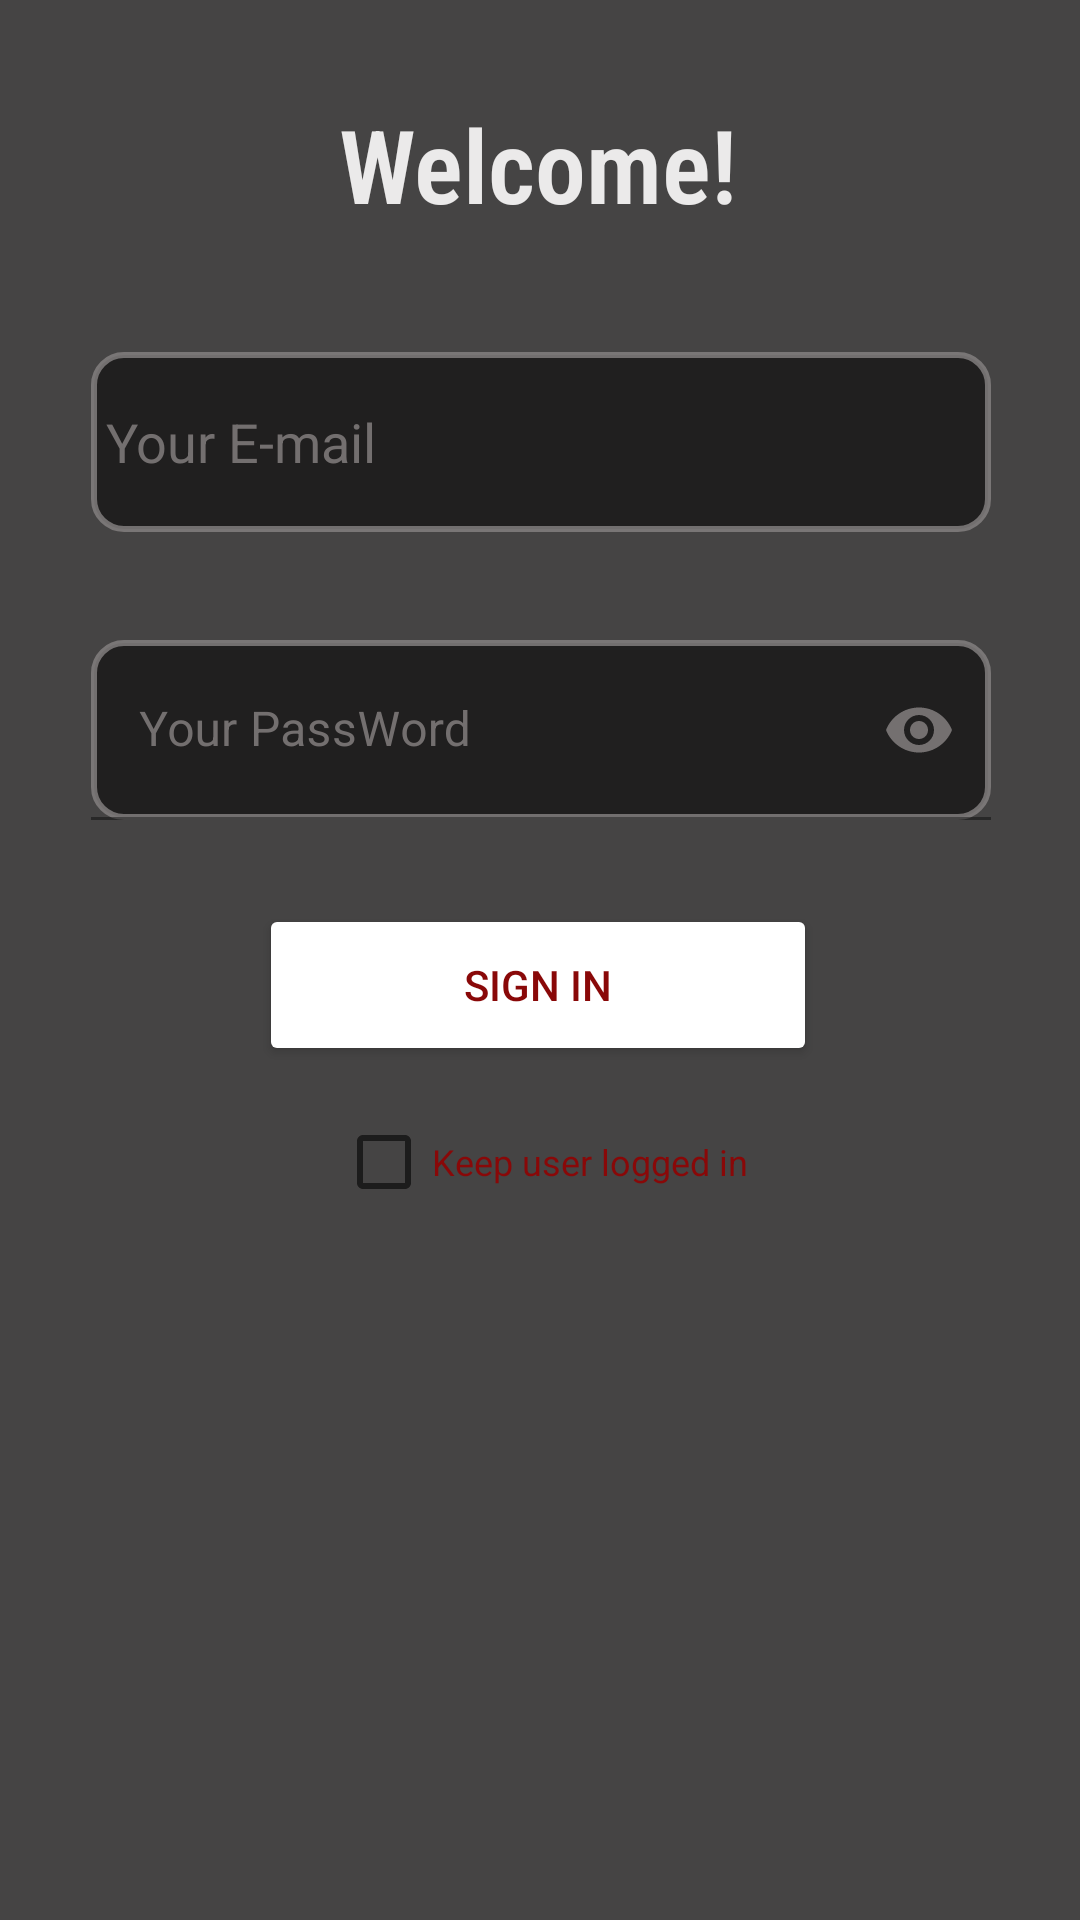

Reconstruct the res/layout file that produces this screen, plus the resources it refers to.
<!-- AndroidManifest.xml: application theme Theme.MovieApp -->
<!-- res/layout/signin_fragment.xml -->
<?xml version="1.0" encoding="utf-8"?>
<androidx.constraintlayout.widget.ConstraintLayout xmlns:android="http://schemas.android.com/apk/res/android"
    xmlns:app="http://schemas.android.com/apk/res-auto"
    xmlns:tools="http://schemas.android.com/tools"
    android:layout_width="match_parent"
    android:layout_height="match_parent"
    android:background="@color/fondo_corp">

    <TextView
        android:id="@+id/textView"
        android:layout_width="wrap_content"
        android:layout_height="wrap_content"
        android:layout_marginTop="32dp"
        android:fontFamily="sans-serif-condensed-light"
        android:text="@string/text_sign_welcome"
        android:textColor="@color/text_corp_2"
        android:textSize="34sp"
        android:textStyle="bold"
        app:layout_constraintEnd_toEndOf="parent"
        app:layout_constraintHorizontal_bias="0.498"
        app:layout_constraintStart_toStartOf="parent"
        app:layout_constraintTop_toTopOf="parent" />

    <EditText
        android:id="@+id/etMail"
        android:layout_width="300dp"
        android:layout_height="60dp"
        android:layout_marginTop="40dp"
        android:background="@drawable/custom_input"
        android:drawableStart="@drawable/ic_baseline_email_24"
        android:drawableLeft="@drawable/ic_baseline_email_24"
        android:drawablePadding="5dp"
        android:drawableTint="@color/fondo_desmarcado"
        android:ems="10"
        android:hint="@string/auth_email_text"
        android:inputType="textEmailAddress"
        android:paddingStart="5dp"
        android:textColor="@color/text_corp_2"
        android:textColorHint="@color/fondo_desmarcado"
        app:layout_constraintEnd_toEndOf="parent"
        app:layout_constraintHorizontal_bias="0.504"
        app:layout_constraintStart_toStartOf="parent"
        app:layout_constraintTop_toBottomOf="@+id/textView" />

    <Button
        android:id="@+id/signInButton"
        android:layout_width="186dp"
        android:layout_height="54dp"
        android:layout_marginTop="28dp"
        android:backgroundTint="@color/fondo_corp"
        android:backgroundTintMode="add"
        android:shadowColor="@color/fondo_corp"
        android:text="@string/auth_sign_button"
        android:textColor="@color/text_corp_1"
        app:cornerRadius="10dp"
        app:layout_constraintEnd_toEndOf="parent"
        app:layout_constraintHorizontal_bias="0.497"
        app:layout_constraintStart_toStartOf="parent"
        app:layout_constraintTop_toBottomOf="@+id/textInputLayout"
        app:strokeColor="@color/text_corp_1"
        app:strokeWidth="2dp" />

    <com.google.android.material.textfield.TextInputLayout
        android:id="@+id/textInputLayout"
        android:layout_width="300dp"
        android:layout_height="wrap_content"
        android:layout_marginTop="12dp"
        android:textColorHint="@color/fondo_desmarcado"
        app:endIconMode="password_toggle"
        app:endIconTint="@color/fondo_desmarcado"
        app:hintTextColor="@color/text_corp_2"
        app:layout_constraintEnd_toEndOf="parent"
        app:layout_constraintHorizontal_bias="0.504"
        app:layout_constraintStart_toStartOf="parent"
        app:layout_constraintTop_toBottomOf="@+id/etMail"
        app:startIconDrawable="@drawable/ic_baseline_lock_24"
        app:startIconTint="@color/fondo_desmarcado">

        <com.google.android.material.textfield.TextInputEditText
            android:id="@+id/etPassword"
            android:layout_width="match_parent"
            android:layout_height="60dp"
            android:layout_marginTop="24dp"
            android:background="@drawable/custom_input"
            android:hint="@string/auth_password_text"
            android:inputType="textPassword"
            android:textColor="@color/text_corp_2"
            android:textColorHighlight="@color/fondo_desmarcado"
            android:textColorHint="@color/fondo_desmarcado"
            app:hintTextColor="@color/fondo_desmarcado" />

    </com.google.android.material.textfield.TextInputLayout>

    <CheckBox
        android:id="@+id/rememberCheckId"
        android:layout_width="wrap_content"
        android:layout_height="wrap_content"
        android:layout_marginStart="112dp"
        android:layout_marginTop="8dp"
        android:layout_weight="1"
        android:text="@string/check_text"
        android:textColor="@color/text_corp_1"
        android:textColorHighlight="@color/text_corp_1"
        android:textColorLink="@color/text_corp_1"
        android:textSize="12sp"
        app:layout_constraintStart_toStartOf="parent"
        app:layout_constraintTop_toBottomOf="@+id/signInButton" />

</androidx.constraintlayout.widget.ConstraintLayout>
<!-- resources referenced by this layout -->
<resources>
  <color name="fondo_corp">#CD181717</color>
  <color name="fondo_desmarcado">#CD878383</color>
  <color name="text_corp_1">#890808</color>
  <color name="text_corp_2">#EBEAEA</color>
  <!-- drawable custom_input (drawable) -->
  <?xml version="1.0" encoding="utf-8"?>
  <selector xmlns:android="http://schemas.android.com/apk/res/android">
  
      <item android:state_enabled="true"  android:state_focused="true">
  
          <shape android:shape= "rectangle">
              <solid android:color="@color/fondo_corp"/>
                  <corners android:radius="10dp"/>
                  <stroke android:color="@color/text_corp_1" android:width="2dp"/>
          </shape>
      </item>
  
      <item android:state_enabled="true" >
          <shape android:shape= "rectangle">
              <solid android:color="@color/fondo_corp"/>
                  <corners android:radius="10dp"/>
                  <stroke android:color="@color/fondo_desmarcado" android:width="2dp"></stroke>
          </shape>
  
      </item>
  
  </selector>
  <string name="auth_email_text">Your E-mail</string>
  <string name="auth_password_text">Your PassWord</string>
  <string name="auth_sign_button">Sign In</string>
  <string name="check_text">Keep user logged in </string>
  <string name="text_sign_welcome">Welcome!</string>
  <style name="Theme.MovieApp" parent="Theme.MaterialComponents.Light.NoActionBar">
          
          <item name="colorPrimary">@color/text_corp_2</item>
          <item name="colorPrimaryVariant">@color/text_corp_1</item>
          <item name="colorOnPrimary">@color/white</item>
          
          <item name="colorSecondary">@color/text_corp_1</item>
          <item name="colorSecondaryVariant">@color/text_corp_2</item>
          <item name="colorOnSecondary">@color/text_corp_1</item>
          <item name="actionMenuTextColor">@color/text_corp_2</item>
  
      </style>
  <color name="white">#FFFFFFFF</color>
</resources>
